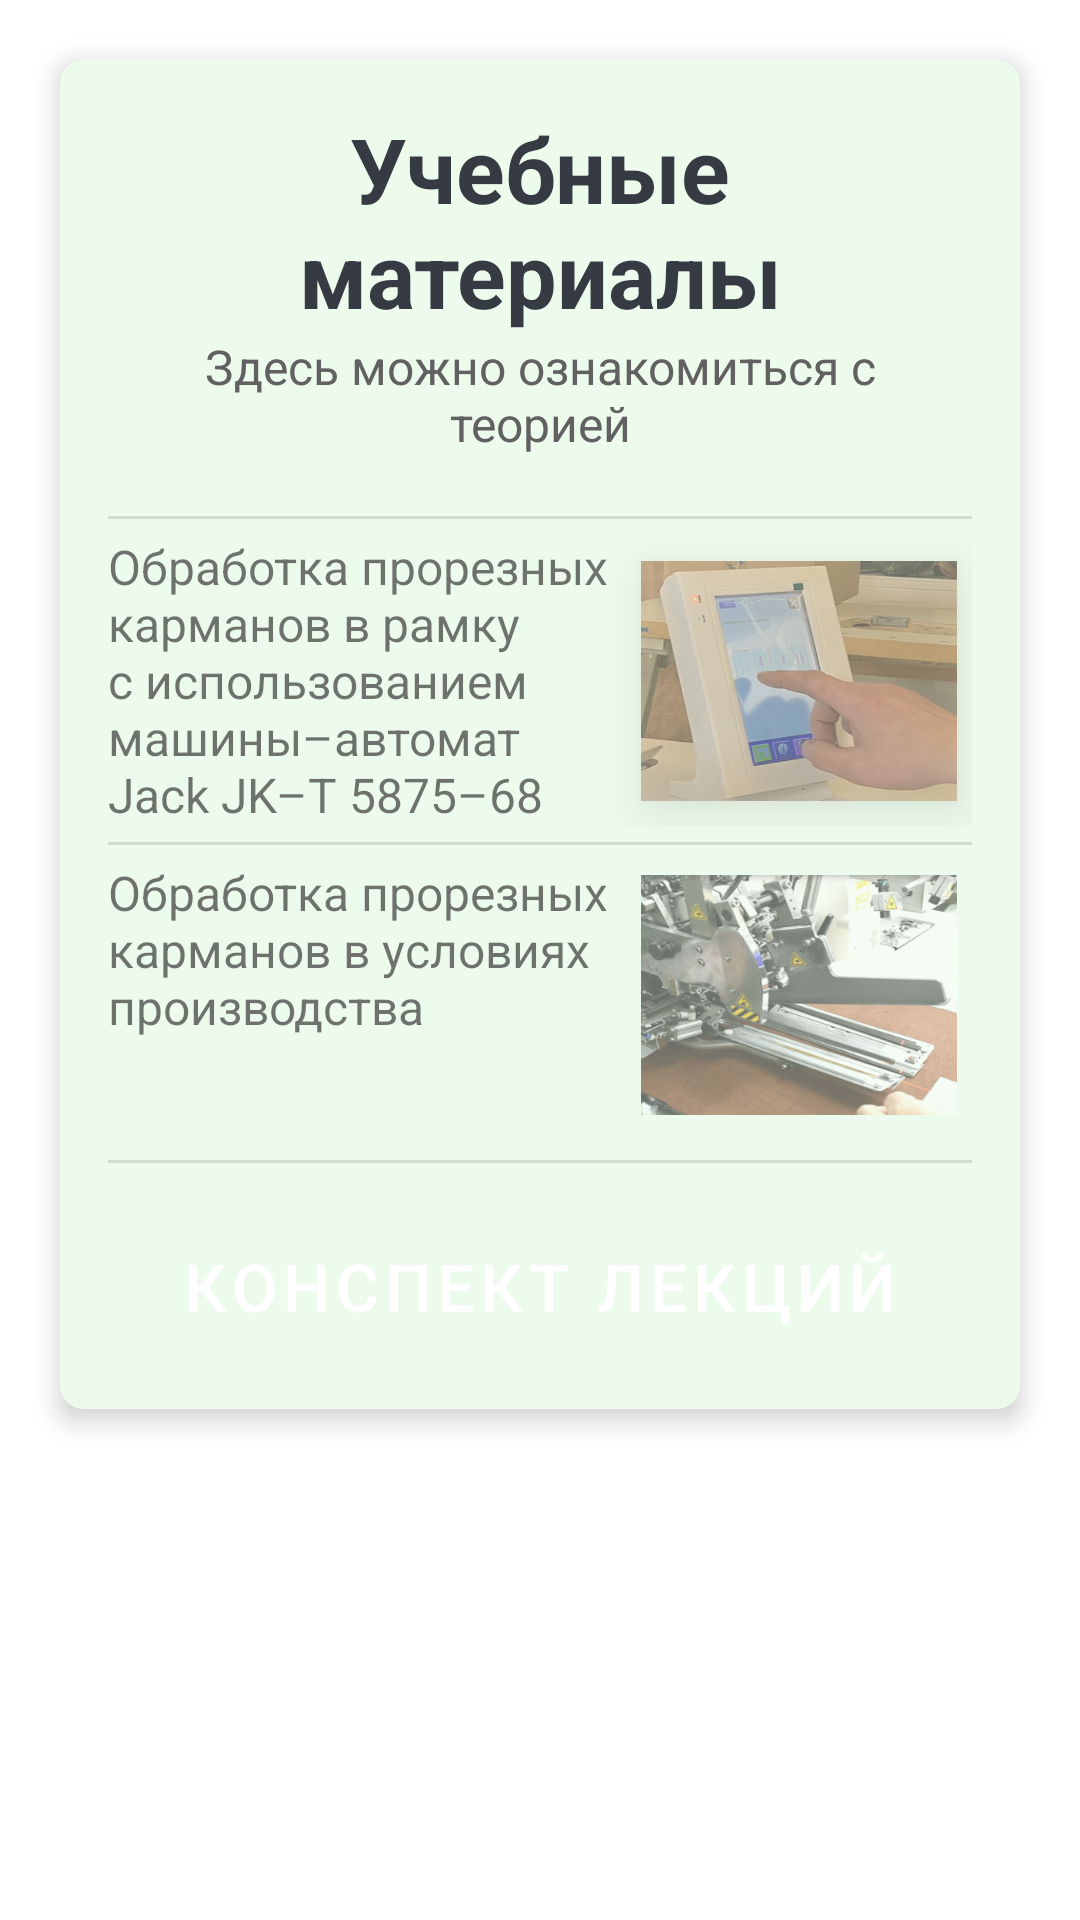

Produce the Android XML layout that renders to this screen, including the resource entries it uses.
<!-- AndroidManifest.xml: application theme Theme.QuizzApp -->
<!-- res/layout/fragment_learning.xml -->
<?xml version="1.0" encoding="utf-8"?>
<FrameLayout xmlns:android="http://schemas.android.com/apk/res/android"
    xmlns:app="http://schemas.android.com/apk/res-auto"
    xmlns:tools="http://schemas.android.com/tools"
    android:layout_width="match_parent"
    android:layout_height="wrap_content"
    tools:context=".LearningFragment">

    <androidx.cardview.widget.CardView
        android:id="@+id/card_view"
        android:layout_width="match_parent"
        android:layout_height="wrap_content"
        android:layout_margin="20dp"
        app:cardBackgroundColor="#EDFBEC"
        app:cardCornerRadius="8dp"
        app:cardElevation="5dp">

        <LinearLayout
            android:layout_width="match_parent"
            android:layout_height="wrap_content"
            android:background="#EDFBEC"
            android:orientation="vertical"
            android:padding="16dp">

            <TextView
                android:id="@+id/cv_text_view_hello"
                android:layout_width="match_parent"
                android:layout_height="wrap_content"
                android:background="#EDFBEC"
                android:gravity="center"
                android:text="@string/txt_learn_materials"
                android:textColor="@color/dark_grey"
                android:textSize="30sp"
                android:textStyle="bold" />

            <TextView
                android:id="@+id/cv_text_view_name"
                android:layout_width="match_parent"
                android:layout_height="wrap_content"
                android:background="#EDFBEC"
                android:gravity="center"
                android:text="@string/txt_tehory_learn"
                android:textColor="#616161"
                android:textSize="16sp" />

            <View
                android:id="@+id/divider2"
                android:layout_width="match_parent"
                android:layout_height="1dp"
                android:layout_marginTop="20dp"
                android:layout_marginBottom="5dp"
                android:background="?android:attr/listDivider" />

            <androidx.constraintlayout.widget.ConstraintLayout
                android:layout_width="match_parent"
                android:layout_height="wrap_content">

                <androidx.constraintlayout.widget.Guideline
                    android:id="@+id/guideline3"
                    android:layout_width="wrap_content"
                    android:layout_height="wrap_content"
                    android:orientation="vertical"
                    app:layout_constraintGuide_percent="0.6" />

                <TextView
                    android:id="@+id/textView2"
                    android:layout_width="0dp"
                    android:layout_height="wrap_content"
                    android:layout_marginEnd="5dp"
                    android:text="@string/jack_jk_t_5875_68"
                    android:textSize="16sp"
                    app:layout_constraintEnd_toStartOf="@+id/guideline3"
                    app:layout_constraintStart_toStartOf="parent"
                    app:layout_constraintTop_toTopOf="parent" />

                <ImageView
                    android:id="@+id/ivJack"
                    android:layout_width="0dp"
                    android:layout_height="80dp"
                    android:layout_margin="5dp"
                    android:alpha="0.55"
                    android:background="@drawable/jack_video_preview"
                    android:src="@drawable/ic_play_circle_24"
                    app:layout_constraintBottom_toBottomOf="parent"
                    app:layout_constraintEnd_toEndOf="parent"
                    app:layout_constraintStart_toStartOf="@+id/guideline3"
                    app:layout_constraintTop_toTopOf="parent"
                    android:elevation="10dp"/>


            </androidx.constraintlayout.widget.ConstraintLayout>

            <View
                android:id="@+id/divider3"
                android:layout_width="match_parent"
                android:layout_height="1dp"
                android:layout_marginTop="5dp"
                android:layout_marginBottom="5dp"
                android:background="?android:attr/listDivider" />

            <androidx.constraintlayout.widget.ConstraintLayout
                android:layout_width="match_parent"
                android:layout_height="wrap_content">

                <androidx.constraintlayout.widget.Guideline
                    android:id="@+id/guideline4"
                    android:layout_width="wrap_content"
                    android:layout_height="wrap_content"
                    android:orientation="vertical"
                    app:layout_constraintGuide_percent="0.6" />

                <TextView
                    android:id="@+id/textView3"
                    android:layout_width="0dp"
                    android:layout_height="wrap_content"
                    android:layout_marginEnd="5dp"
                    android:text="@string/txt_fabric"
                    android:textSize="16sp"
                    app:layout_constraintEnd_toStartOf="@+id/guideline4"
                    app:layout_constraintStart_toStartOf="parent"
                    app:layout_constraintTop_toTopOf="parent" />

                <ImageView
                    android:id="@+id/ivFactory"
                    android:layout_width="0dp"
                    android:layout_height="80dp"
                    android:layout_margin="5dp"
                    android:minHeight="120dp"
                    android:alpha="0.55"
                    android:background="@drawable/factory_video_preview"
                    android:src="@drawable/ic_play_circle_24"
                    app:layout_constraintBottom_toBottomOf="parent"
                    app:layout_constraintEnd_toEndOf="parent"
                    app:layout_constraintStart_toStartOf="@+id/guideline4"
                    app:layout_constraintTop_toTopOf="parent"
                    android:elevation="10dp"/>


            </androidx.constraintlayout.widget.ConstraintLayout>


            <View
                android:id="@+id/divider"
                android:layout_width="match_parent"
                android:layout_height="1dp"
                android:layout_marginTop="10dp"
                android:background="?android:attr/listDivider" />

            <Button
                android:id="@+id/btnStartConspect"
                android:layout_width="match_parent"
                android:layout_height="50dp"
                android:layout_marginTop="16dp"
                android:background="@drawable/rect_rounded_button"
                android:text="@string/txt_button_conspect"
                android:textColor="@color/white"
                android:textSize="22sp" />

        </LinearLayout>

    </androidx.cardview.widget.CardView>

</FrameLayout>
<!-- resources referenced by this layout -->
<resources>
  <color name="dark_grey">#363A43</color>
  <color name="white">#FFFFFFFF</color>
  <!-- drawable factory_video_preview: png bitmap (drawable, 222365 bytes) -->
  <!-- drawable jack_video_preview: png bitmap (drawable, 194992 bytes) -->
  <string name="jack_jk_t_5875_68">Обработка прорезных карманов в рамку с использованием машины–автомат Jack JK–T 5875–68</string>
  <string name="txt_button_conspect">Конспект лекций</string>
  <string name="txt_fabric">Обработка прорезных карманов в условиях производства</string>
  <string name="txt_learn_materials">Учебные материалы</string>
  <string name="txt_tehory_learn">Здесь можно ознакомиться с теорией</string>
  <style name="Theme.QuizzApp" parent="Theme.MaterialComponents.Light.NoActionBar">
          
          <item name="android:forceDarkAllowed" tools:targetApi="q">false</item>
          <item name="colorPrimary">#6dc659</item>
          <item name="colorPrimaryVariant">#39952a</item>
          <item name="colorOnPrimary">@color/white</item>
          
          <item name="colorSecondary">#a0fa88</item>
          <item name="colorSecondaryVariant">#39952a</item>
          <item name="colorOnSecondary">@color/white</item>
          
          <item name="android:statusBarColor" tools:targetApi="l">?attr/colorPrimaryVariant</item>
          
      </style>
</resources>
